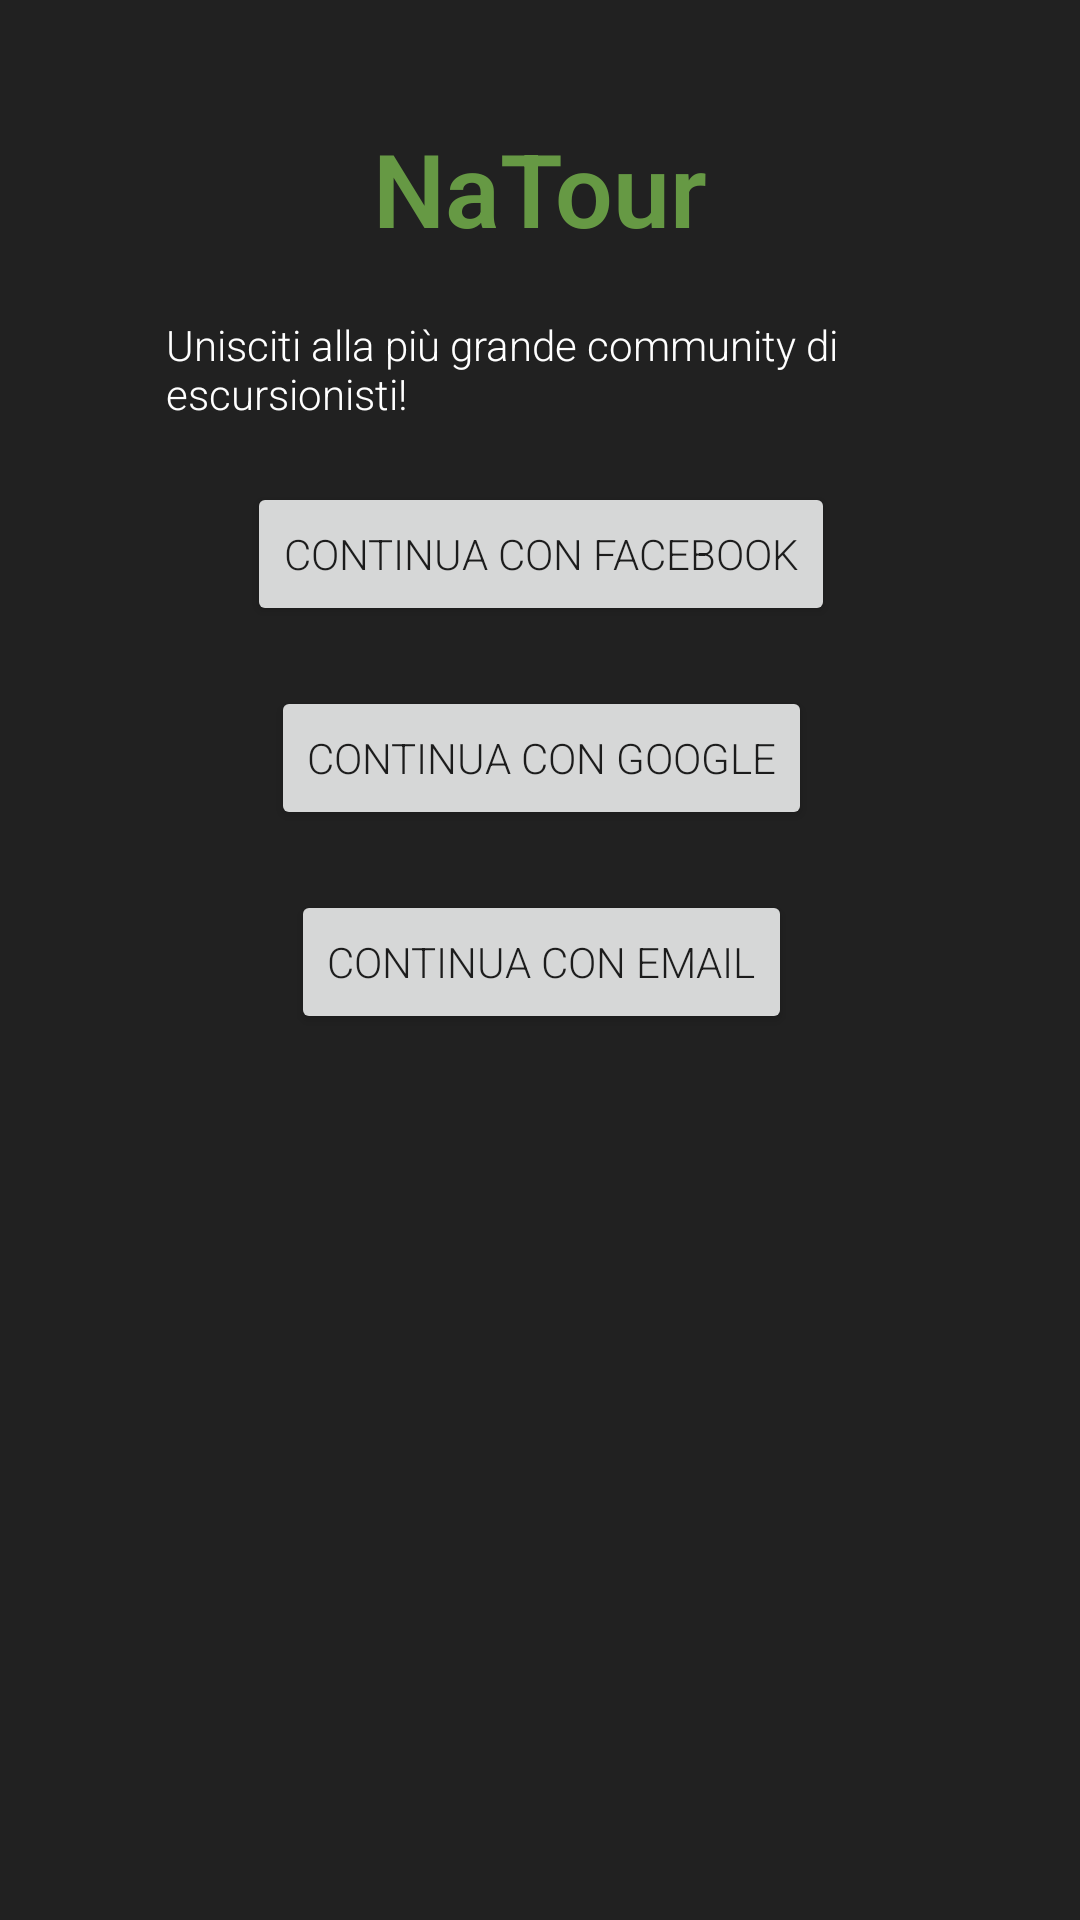

Android layout source for this screen:
<!-- AndroidManifest.xml: application theme Theme.NaTour -->
<!-- res/layout/fragment_auth_main_page.xml -->
<?xml version="1.0" encoding="utf-8"?>
<androidx.constraintlayout.widget.ConstraintLayout xmlns:android="http://schemas.android.com/apk/res/android"
    xmlns:app="http://schemas.android.com/apk/res-auto"
    xmlns:tools="http://schemas.android.com/tools"
    android:id="@+id/auth_main_page"
    android:layout_width="match_parent"
    android:layout_height="match_parent"
    android:background="#212121"
    tools:context=".UI.View.Auth.AuthMainPage">

    <ImageView
        android:id="@+id/imageView"
        android:layout_width="wrap_content"
        android:layout_height="wrap_content"
        android:layout_marginTop="20dp"
        app:layout_constraintEnd_toEndOf="parent"
        app:layout_constraintStart_toStartOf="parent"
        app:layout_constraintTop_toTopOf="parent"
        tools:src="@drawable/img" />

    <TextView
        android:id="@+id/AppTitle"
        android:layout_width="wrap_content"
        android:layout_height="wrap_content"
        android:layout_marginTop="20dp"
        android:text="NaTour"
        android:textColor="#669944"
        android:textSize="34sp"
        android:textStyle="bold"
        app:layout_constraintEnd_toEndOf="@+id/imageView"
        app:layout_constraintStart_toStartOf="@+id/imageView"
        app:layout_constraintTop_toBottomOf="@+id/imageView" />

    <TextView
        android:id="@+id/AppDescription"
        android:layout_width="wrap_content"
        android:layout_height="wrap_content"
        android:width="250dp"
        android:layout_marginTop="20dp"
        android:text="Unisciti alla più grande community di escursionisti!"
        android:textColor="#FFFFFF"
        app:layout_constraintEnd_toEndOf="@+id/AppTitle"
        app:layout_constraintStart_toStartOf="@+id/AppTitle"
        app:layout_constraintTop_toBottomOf="@+id/AppTitle" />

    <Button
        android:id="@+id/FacebookLogin"
        android:layout_width="wrap_content"
        android:layout_height="wrap_content"
        android:layout_marginTop="20dp"
        android:text="Continua con Facebook"
        app:layout_constraintEnd_toEndOf="@+id/AppDescription"
        app:layout_constraintStart_toStartOf="@+id/AppDescription"
        app:layout_constraintTop_toBottomOf="@+id/AppDescription" />

    <com.facebook.login.widget.LoginButton
        android:id="@+id/fb_login_button"
        android:layout_width="wrap_content"
        android:layout_height="wrap_content"
        tools:ignore="MissingConstraints"
        android:visibility="gone"/>

    <Button
        android:id="@+id/GoogleLogin"
        android:layout_width="wrap_content"
        android:layout_height="wrap_content"
        android:layout_marginTop="20dp"
        android:text="Continua con Google"
        app:layout_constraintEnd_toEndOf="@+id/FacebookLogin"
        app:layout_constraintStart_toStartOf="@+id/FacebookLogin"
        app:layout_constraintTop_toBottomOf="@+id/FacebookLogin" />

    <com.google.android.gms.common.SignInButton
        android:id="@+id/google_login_button"
        android:layout_width="wrap_content"
        android:layout_height="wrap_content"
        tools:ignore="MissingConstraints"
        android:visibility="gone" />

    <Button
        android:id="@+id/EmailLogin"
        android:layout_width="wrap_content"
        android:layout_height="wrap_content"
        android:layout_marginTop="20dp"
        android:text="Continua con Email"
        app:layout_constraintEnd_toEndOf="@+id/GoogleLogin"
        app:layout_constraintStart_toStartOf="@+id/GoogleLogin"
        app:layout_constraintTop_toBottomOf="@+id/GoogleLogin" />
</androidx.constraintlayout.widget.ConstraintLayout>
<!-- resources referenced by this layout -->
<resources>
  <!-- drawable img: png bitmap (drawable, 9711 bytes) -->
  <style name="Theme.NaTour" parent="Theme.MaterialComponents.DayNight.DarkActionBar">
          <item name="android:windowContentTransitions">true</item>
          <item name="android:fontFamily">sans-serif-light</item>
          <item name="android:forceDarkAllowed" tools:targetApi="q">false</item>
          
          <item name="colorPrimary">#669944</item>
          <item name="colorPrimaryVariant">#669944</item>
          <item name="colorOnPrimary">#212121</item>
          
          <item name="colorSecondary">@color/teal_200</item>
          <item name="colorSecondaryVariant">@color/teal_700</item>
          <item name="colorOnSecondary">#FFFFFF</item>
          
          <item name="android:statusBarColor" tools:targetApi="l">#212121</item>
          
      </style>
  <color name="teal_200">#FF03DAC5</color>
  <color name="teal_700">#FF018786</color>
</resources>
